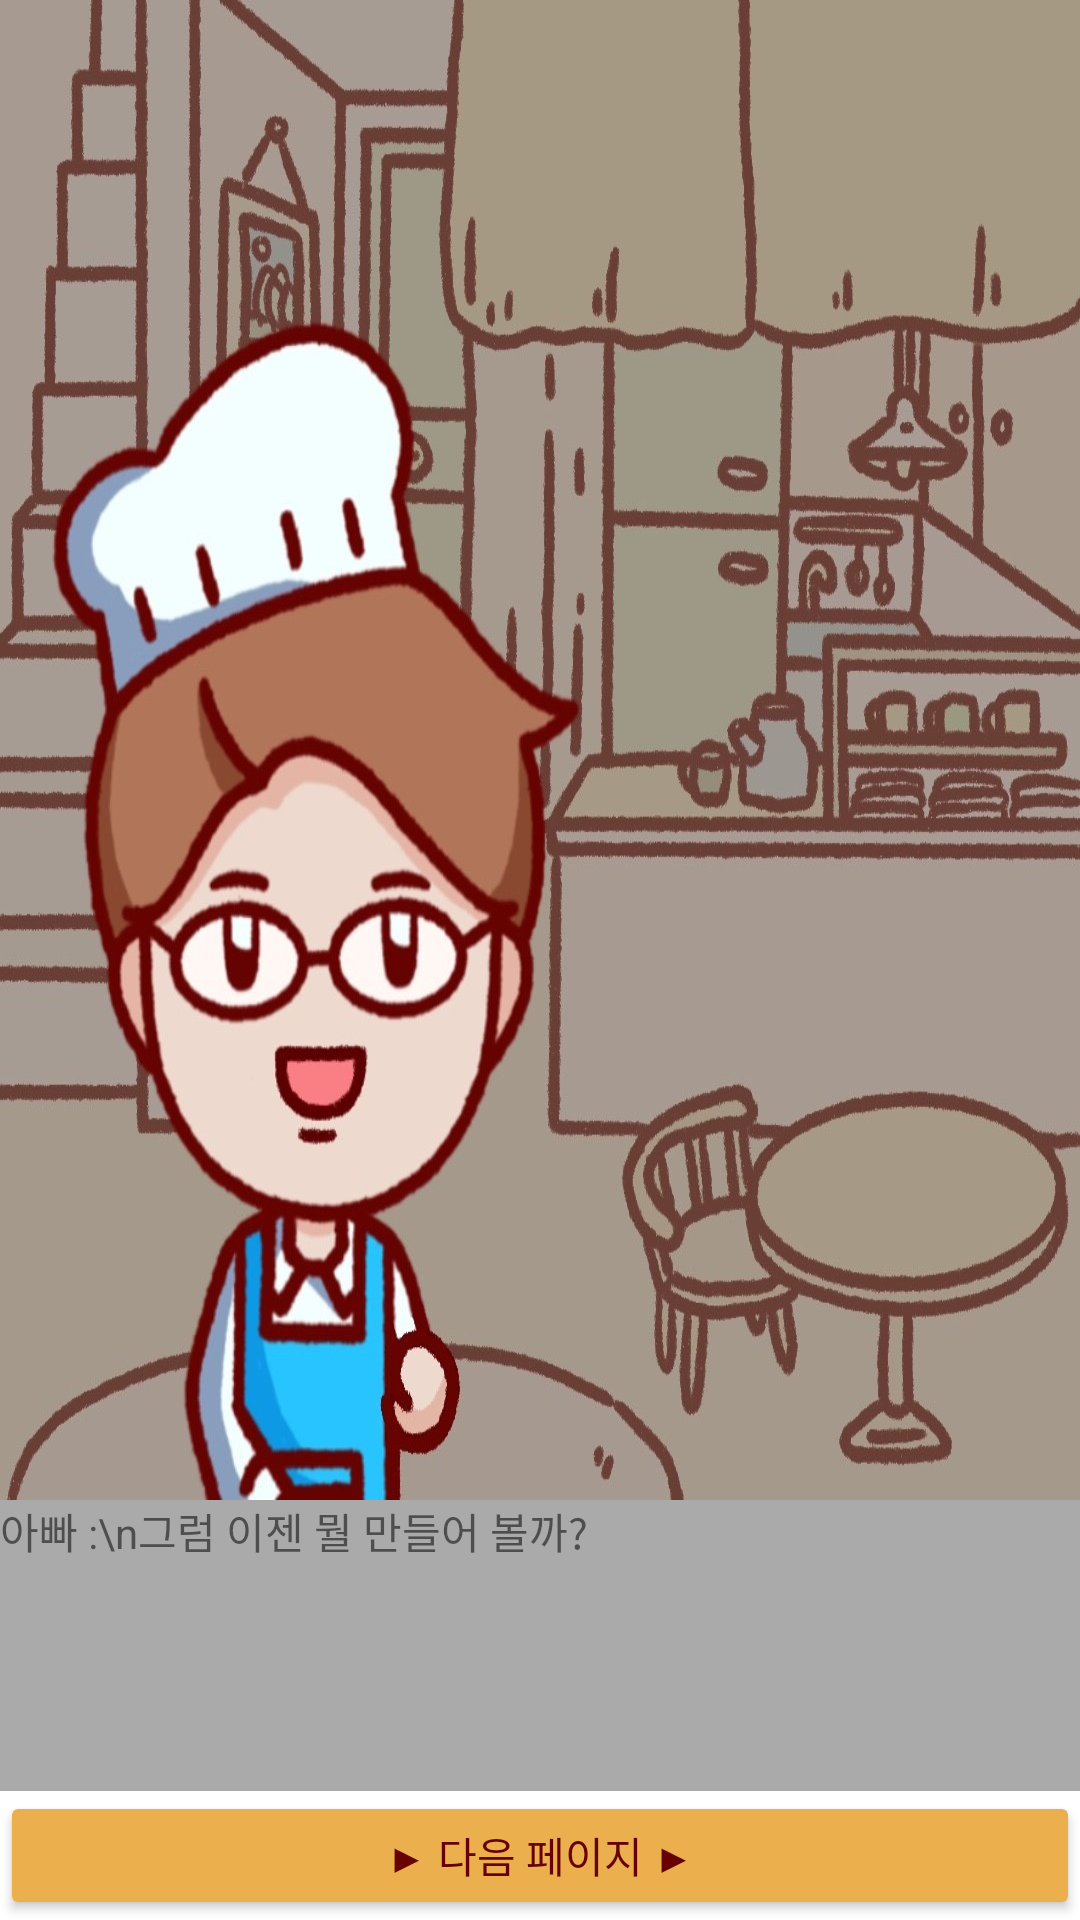

Write the Android layout XML for this screen, with the resource values it uses.
<!-- AndroidManifest.xml: application theme Theme.BakingPapa_demo -->
<!-- res/layout/activity_story2.xml -->
<?xml version="1.0" encoding="utf-8"?>
<androidx.constraintlayout.widget.ConstraintLayout xmlns:android="http://schemas.android.com/apk/res/android"
    xmlns:app="http://schemas.android.com/apk/res-auto"
    xmlns:tools="http://schemas.android.com/tools"
    android:layout_width="match_parent"
    android:layout_height="match_parent"
    tools:context=".story2">

    <LinearLayout
        android:layout_width="match_parent"
        android:layout_height="match_parent"
        android:orientation="vertical"
        tools:layout_editor_absoluteY="500dp">

        <ImageView
            android:id="@+id/imageView6"
            android:layout_width="match_parent"
            android:layout_height="500dp"
            android:scaleType="fitXY"
            app:srcCompat="@drawable/papa3"
            tools:visibility="visible" />

        <TextView
            android:id="@+id/textView11"
            android:layout_width="match_parent"
            android:layout_height="97dp"
            android:background="@android:color/darker_gray"
            android:text="아빠 :\n그럼 이젠 뭘 만들어 볼까?"
            android:textSize="14sp" />

        <Button
            android:id="@+id/button5"
            android:layout_width="match_parent"
            android:layout_height="wrap_content"
            android:backgroundTint="#EBAF4E"
            android:text="▶ 다음 페이지 ▶"
            android:textColor="#660201" />
    </LinearLayout>

</androidx.constraintlayout.widget.ConstraintLayout>
<!-- resources referenced by this layout -->
<resources>
  <!-- drawable papa3: jpg bitmap (drawable, 207845 bytes) -->
  <style name="Theme.BakingPapa_demo" parent="Theme.MaterialComponents.DayNight.DarkActionBar">
          
          <item name="colorPrimary">@color/purple_500</item>
          <item name="colorPrimaryVariant">@color/purple_700</item>
          <item name="colorOnPrimary">@color/white</item>
          
          <item name="colorSecondary">@color/teal_200</item>
          <item name="colorSecondaryVariant">@color/teal_700</item>
          <item name="colorOnSecondary">@color/black</item>
          
          <item name="android:statusBarColor">?attr/colorPrimaryVariant</item>
          
      </style>
  <!-- not gathered from this repository: default colours our renderer supplied (Android Studio template values) -->
  <color name="purple_500">#FF6200EE</color>
  <color name="purple_700">#FF3700B3</color>
  <color name="teal_200">#FF03DAC5</color>
  <color name="teal_700">#FF018786</color>
  <color name="black">#FF000000</color>
  <color name="white">#FFFFFFFF</color>
</resources>
